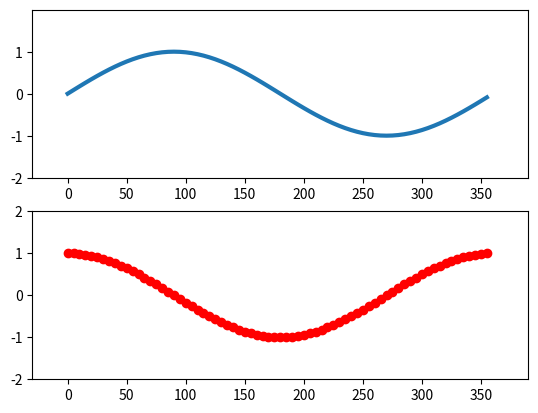

Here is the Python script that generated this plot:
import matplotlib.pyplot as plt
import numpy as np


x1 = np.arange(0,360,5)
y1 = np.sin( x1 * np.pi / 180.0 )

x2 = x1
y2 = np.cos( x2 * np.pi / 180.0 )

x3 = x1
y3 = np.tan(x3 * np.pi / 180.0)

plt.subplot(211)
plt.plot(x1,y1,lw=3)
plt.xlim(-30,390)
plt.ylim(-2,2)
plt.xticks(range(0,360,50))#給X軸自訂刻度
plt.yticks(np.arange(-2,2,1))#給y軸自訂刻度


plt.subplot(212)
plt.plot(x2,y2,'ro',lw=3)
plt.xlim(-30,390)
plt.ylim(-2,2)

plt.show()
# plt.savefig("plot.png",dpi=300,format="png")